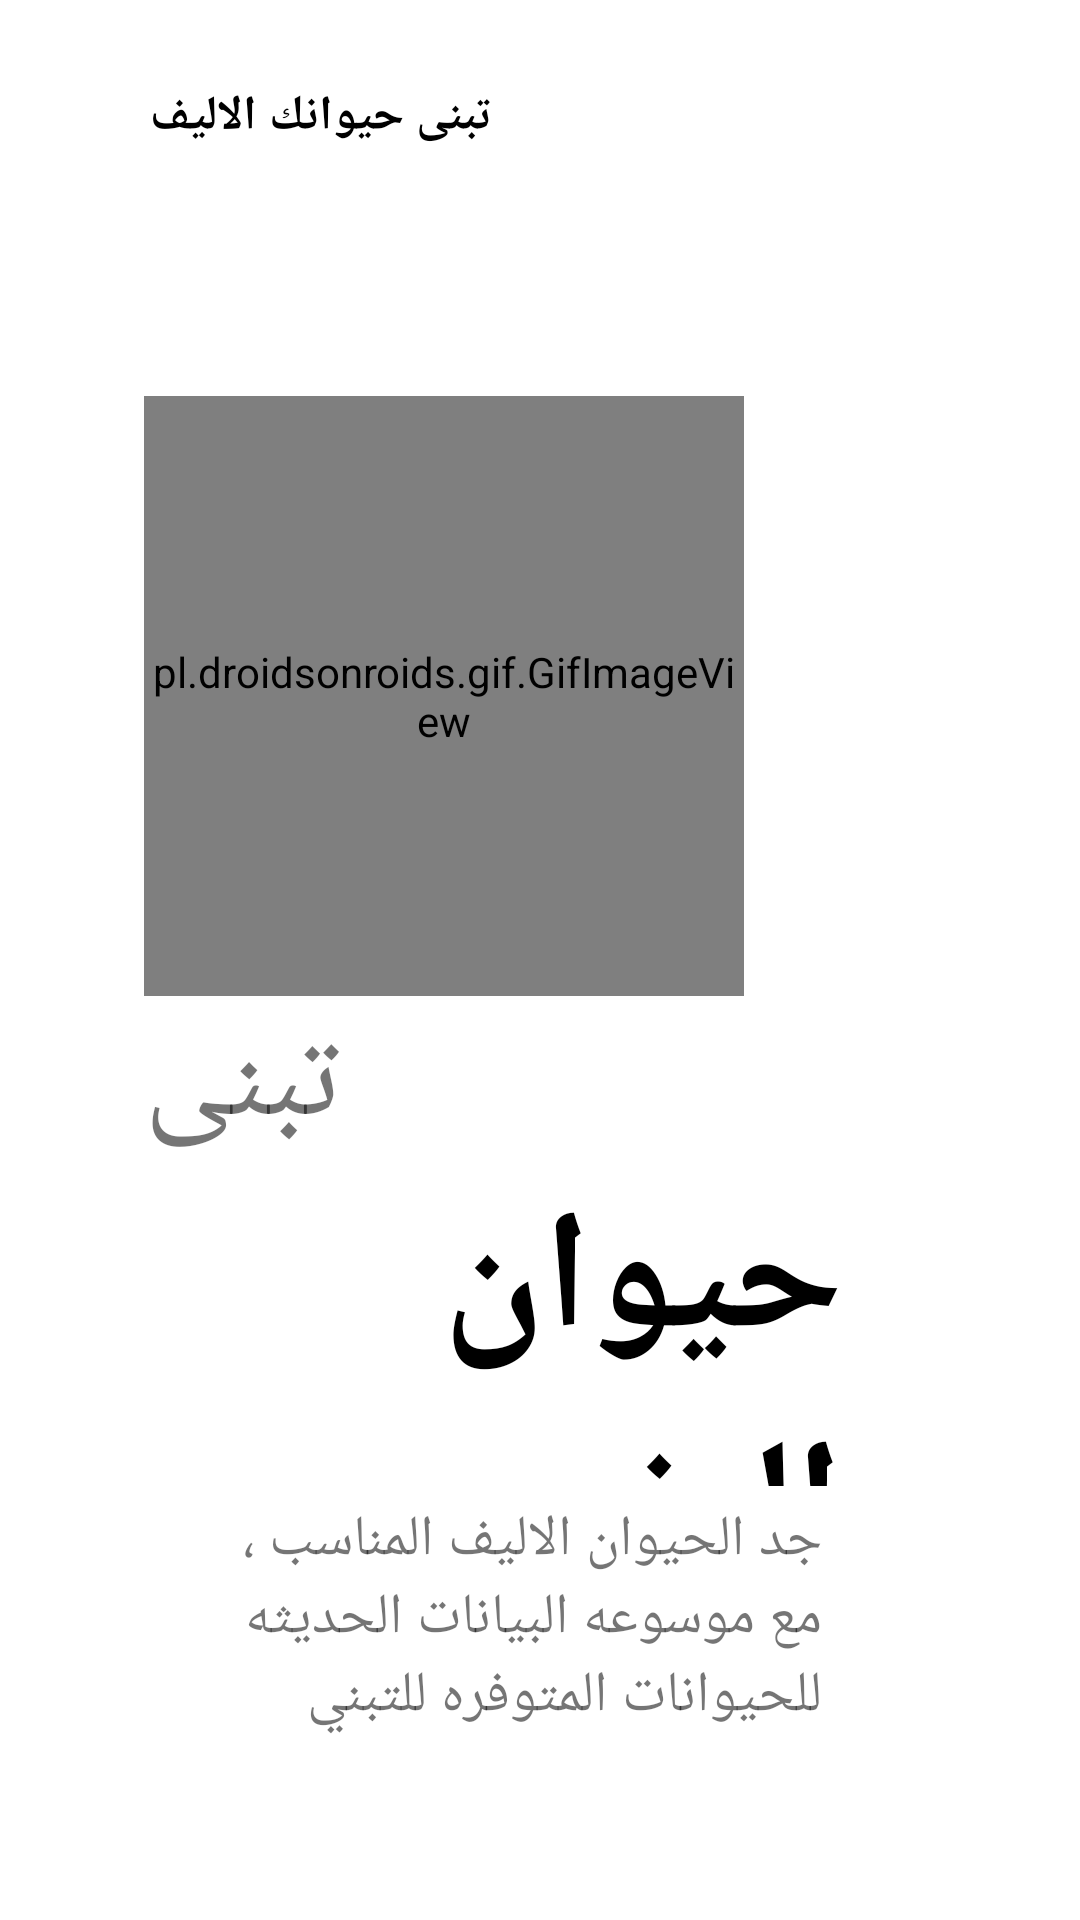

Layout XML and referenced resources for this Android screen:
<!-- AndroidManifest.xml: application theme MyAppTheme -->
<!-- res/layout/fragment_on_boarding1.xml -->
<?xml version="1.0" encoding="utf-8"?>
<androidx.constraintlayout.widget.ConstraintLayout
    xmlns:android="http://schemas.android.com/apk/res/android"
    xmlns:app="http://schemas.android.com/apk/res-auto"
    android:layout_width="match_parent"
    android:layout_height="match_parent"
    android:background="@color/white"
    >


    <pl.droidsonroids.gif.GifImageView
        android:id="@+id/gifImageView"
        android:layout_width="200dp"
        android:layout_height="200dp"
        android:src="@drawable/cat"
        app:layout_constraintBottom_toBottomOf="parent"
        app:layout_constraintEnd_toEndOf="parent"
        app:layout_constraintHorizontal_bias=".3"
        app:layout_constraintStart_toStartOf="parent"
        app:layout_constraintTop_toTopOf="parent"
        app:layout_constraintVertical_bias=".3" />

    <TextView
        android:id="@+id/textView5"
        android:layout_width="wrap_content"
        android:layout_height="wrap_content"
        android:layout_marginTop="25dp"
        android:layout_marginEnd="84dp"
        android:text="تبنى حيوانك الاليف"
        android:textColor="@color/black"
        android:textSize="16dp"
        android:textStyle="bold"
        app:layout_constraintBottom_toTopOf="@+id/gifImageView"
        app:layout_constraintEnd_toEndOf="@+id/gifImageView"
        app:layout_constraintTop_toTopOf="parent"
        app:layout_constraintVertical_bias="0.035" />


    <TextView
        android:id="@+id/textView6"
        android:layout_width="wrap_content"
        android:layout_height="wrap_content"
        android:fontFamily="@font/decotype_thuluth"
        android:text="تبنى"
        android:textSize="42dp"
        app:layout_constraintBottom_toBottomOf="parent"
        app:layout_constraintEnd_toEndOf="parent"
        app:layout_constraintHorizontal_bias="0"
        app:layout_constraintStart_toStartOf="@+id/gifImageView"
        app:layout_constraintTop_toBottomOf="@+id/gifImageView"
        app:layout_constraintVertical_bias="0" />

    <TextView
        android:id="@+id/textView8"
        android:layout_width="233dp"
        android:layout_height="106dp"
        android:layout_marginEnd="4dp"
        android:fontFamily="@font/decotype_thuluth"
        android:text="حيوان اليف"
        android:textColor="@color/black"
        android:textSize="56dp"
        android:textStyle="bold"
        app:layout_constraintBottom_toBottomOf="parent"
        app:layout_constraintEnd_toEndOf="parent"
        app:layout_constraintHorizontal_bias="0"
        app:layout_constraintStart_toStartOf="@+id/textView6"
        app:layout_constraintTop_toBottomOf="@+id/textView6"
        app:layout_constraintVertical_bias="0" />


    <TextView
        android:id="@+id/textView9"
        android:layout_width="226dp"
        android:layout_height="83dp"
        android:layout_marginTop="5dp"
        android:text="جد الحيوان الاليف المناسب ، مع موسوعه البيانات الحديثه للحيوانات المتوفره للتبني "
        android:textSize="19sp"
        android:fontFamily="@font/decotype_thuluth"
        app:layout_constraintBottom_toBottomOf="parent"
        app:layout_constraintEnd_toEndOf="parent"
        app:layout_constraintHeight_percent=".1"
        app:layout_constraintHorizontal_bias="0.0"
        app:layout_constraintHorizontal_weight=".5"
        app:layout_constraintStart_toStartOf="@+id/textView8"
        app:layout_constraintTop_toBottomOf="@+id/textView8"
        app:layout_constraintVertical_bias="0.0" />

    <ImageView
        android:layout_width="50dp"
        android:layout_height="10dp"
        android:src="@drawable/tab1"
        android:layout_marginLeft="5dp"
        app:layout_constraintBottom_toBottomOf="parent"
        app:layout_constraintEnd_toEndOf="parent"
        app:layout_constraintHorizontal_bias="0.116"
        app:layout_constraintStart_toStartOf="parent"
        app:layout_constraintTop_toBottomOf="@+id/textView9"
        app:layout_constraintVertical_bias="0.32" />

</androidx.constraintlayout.widget.ConstraintLayout>
<!-- resources referenced by this layout -->
<resources>
  <color name="black">#000000</color>
  <color name="white">#ffffff</color>
  <!-- drawable cat: gif bitmap (drawable-xxhdpi, 187263 bytes) -->
  <style name="MyAppTheme" parent="Theme.AppCompat.Light.NoActionBar">
  
          <item name="windowNoTitle">true</item>
          <item name="windowActionBar">false</item>
          <item name="colorPrimary">#a3d8f4</item>
          <item name="colorPrimaryDark">@color/colorPrimaryDark</item>
          <item name="drawerArrowStyle">@style/DrawerColor</item>
      </style>
  <color name="colorPrimaryDark">#3700B3</color>
  <style name="DrawerColor" parent="Widget.AppCompat.DrawerArrowToggle">
  
      <item name="color">@color/whiteColor</item>
          
      </style>
  <color name="whiteColor">#fff</color>
</resources>
